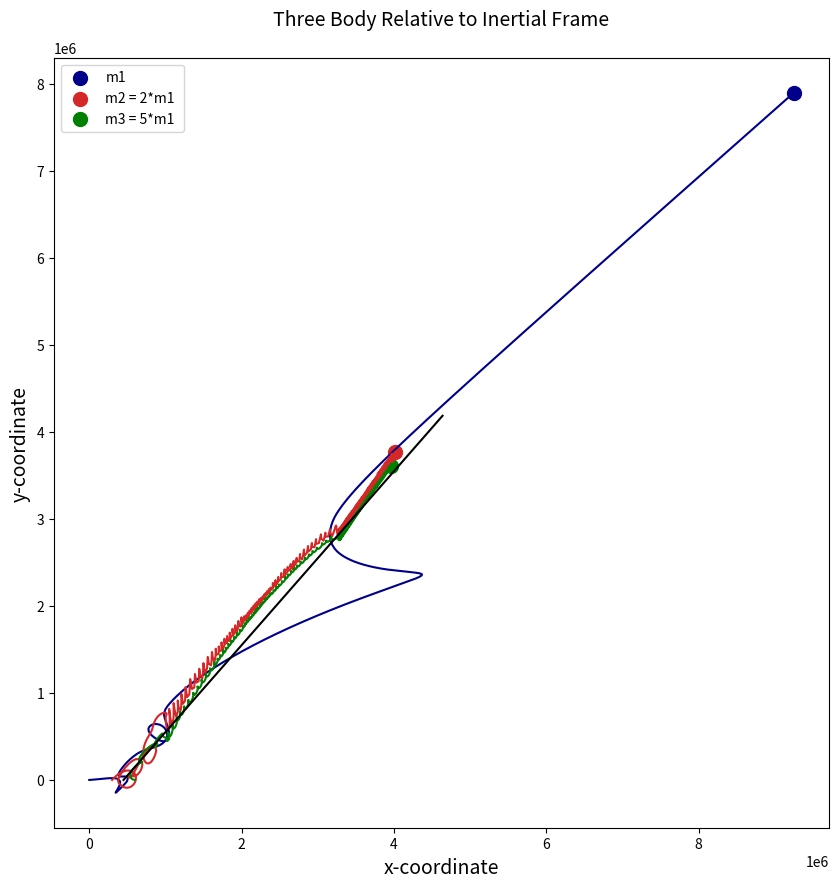

Reproduce this figure in Python.
import numpy as np
import matplotlib.pyplot as plt
import scipy.integrate

def RK4(f1,ti,tf,y0,n):
    t=np.zeros(n)
    h = (tf - ti) / (n - 1)
    t[0] = ti
    y=np.zeros(shape=(len(y0),n))
    for i in range(len(y0)):
        y[i][0]=y0[i]


    for i in range(n-1):
        a=np.zeros(len(y0))
        b = np.zeros(len(y0))
        c = np.zeros(len(y0))
        e = np.zeros(len(y0))
        for k in range(len(y0)):
            e[k] = y[k][i]
        k1=f1(t[i],e)
        for k in range(len(y0)):
            a[k]=y[k][i]+k1[k]*h/2
        k2=h*f1(t[i] + h/2,a)
        for k in range(len(y0)):
            b[k]=y[k][i]+k2[k]*h / 2
        k3=h*f1(t[i]+h/2,b)
        for k in range(len(y0)):
            c[k]=y[k][i] + k3[k] * h
        k4=h*f1(t[i]+h,c)
        for j in range(len(y0)):
            y[j][i+1]=y[j][i]+((k1[j]+2*(k2[j]+k3[j])+k4[j])*h)/6
        t[i+1]=t[i]+h
    return t,y

def f1(t,y):
    R1=np.array([y[0],y[1]])
    R2 = np.array([y[2], y[3]])
    R3=np.array([y[4],y[5]])
    V1 = np.array([y[6], y[7]])
    V2 = np.array([y[8], y[9]])
    V3 = np.array([y[10], y[11]])
    r12=np.linalg.norm(R2-R1)
    r13 = np.linalg.norm(R3 - R1)
    r23 = np.linalg.norm(R2 - R3)
    A1=G*m2*(R2-R1)/r12**3 + G*m3*(R3-R1)/r13**3
    A2=G*m1*(R1-R2)/r12**3 + G*m3*(R3-R2)/r23**3
    A3 = G * m1 * (R1 - R3) / r13 ** 3 + G * m2 * (R2 - R3) / r23 ** 3
    dydt=np.array([V1,V2,V3,A1,A2,A3]).reshape(12,)
    return dydt


G=6.67259e-20
m1=1.e29
m2=2*1.e29
m3=5*1.e29
t0=0
tf=67000
au=1.4932e8
r1=np.array([0,0])
r2=np.array([300000,0])
r3=np.array([2*300000,0])
v1=np.array([0,0])
v2=np.array([250,250])
v3=np.array([0,0])

m=m1+m2+m3
b0=np.array([r1,r2,r3,v1,v2,v3])
y0=b0.reshape(12,)
#Use Only One Block at Time
#Block:1
# For Reduce Time And Get Better Accuracy Use This Block
t1=np.linspace(t0,tf,1000)
sol=scipy.integrate.solve_ivp(f1,[t0,tf],y0,method='RK45',t_eval=t1)
t=sol.t
y=sol.y
'''
#Block:2
#For RK4 Method, Use This Block 
#It is too much computational complex and take loger time. 
n1=3000000
t,y=RK4(f1,t0,tf,y0,n1)
'''
n=len(t)

x=[]
y1=[]
for i in range(n):
    x.append((m1*y[0][i]+m2*y[2][i]+m3*y[4][i])/m)
    y1.append((m1 * y[1][i] + m2 * y[3][i]+m3*y[5][i])/m)
xg=np.array(x)
yg=np.array(y1)

fig=plt.figure(figsize=(10,10))
#Here Program Make Three Type Of Graph ,So Remove Comment Block One At Time To Get Plot

ax=fig.add_subplot(1,1,1)
ax.plot(y[0],y[1],color="darkblue")
ax.plot(y[2],y[3],color="tab:red")
ax.plot(y[4],y[5],color="green")
ax.plot(xg,yg,color="k")
ax.set_title("Three Body Relative to Inertial Frame\n",fontsize=14)
ax.scatter(y[0,-1],y[1,-1],color="darkblue",marker="o",s=100,label="m1")
ax.scatter(y[2,-1],y[3,-1],color="tab:red",marker="o",s=100,label="m2 = 2*m1 ")
ax.scatter(y[4,-1],y[5,-1],color="green",marker="o",s=100,label="m3 = 5*m1")


'''
ax=fig.add_subplot(1,1,1)
ax.plot(y[0]-xg,y[1]-yg,color="darkblue",label="m1")
ax.plot(y[2]-xg,y[3]-yg,color="tab:red",label="m2 = 2*m1")
ax.plot(y[4]-xg,y[5]-yg,color="green",label="m3 = 5*m1")
ax.set_title("Motion of m1,m2 and m3 Relative to Centre of Mass\n",fontsize=14)
ax.scatter(y[0,0]-xg[0],y[1,0]-yg[0],color="darkblue",marker="o",s=100,label="m1")
ax.scatter(y[2,0]-xg[0],y[3,0]-yg[0],color="tab:red",marker="o",s=100,label="m2")
ax.scatter(y[4,0]-xg[0],y[5,0]-yg[0],color="green",marker="o",s=100,label="m3")
'''

'''
ax=fig.add_subplot(1,1,1)
ax.plot(y[2]-y[0],y[3]-y[1],color="darkblue",label="m2 = 2*m1")
ax.plot(y[4]-y[0],y[5]-y[1],color="green",label="m3 = 5*m1")
ax.plot(xg-y[0],yg-y[1],color="k",label="Centre of Mass")
ax.set_title("Motion of m2 ,m3 and Centre of mass relative to m1\n",fontsize=14)
'''
ax.set_xlabel("x-coordinate",fontsize=14)
ax.set_ylabel("y-coordinate",fontsize=14)
ax.legend()
plt.show()
